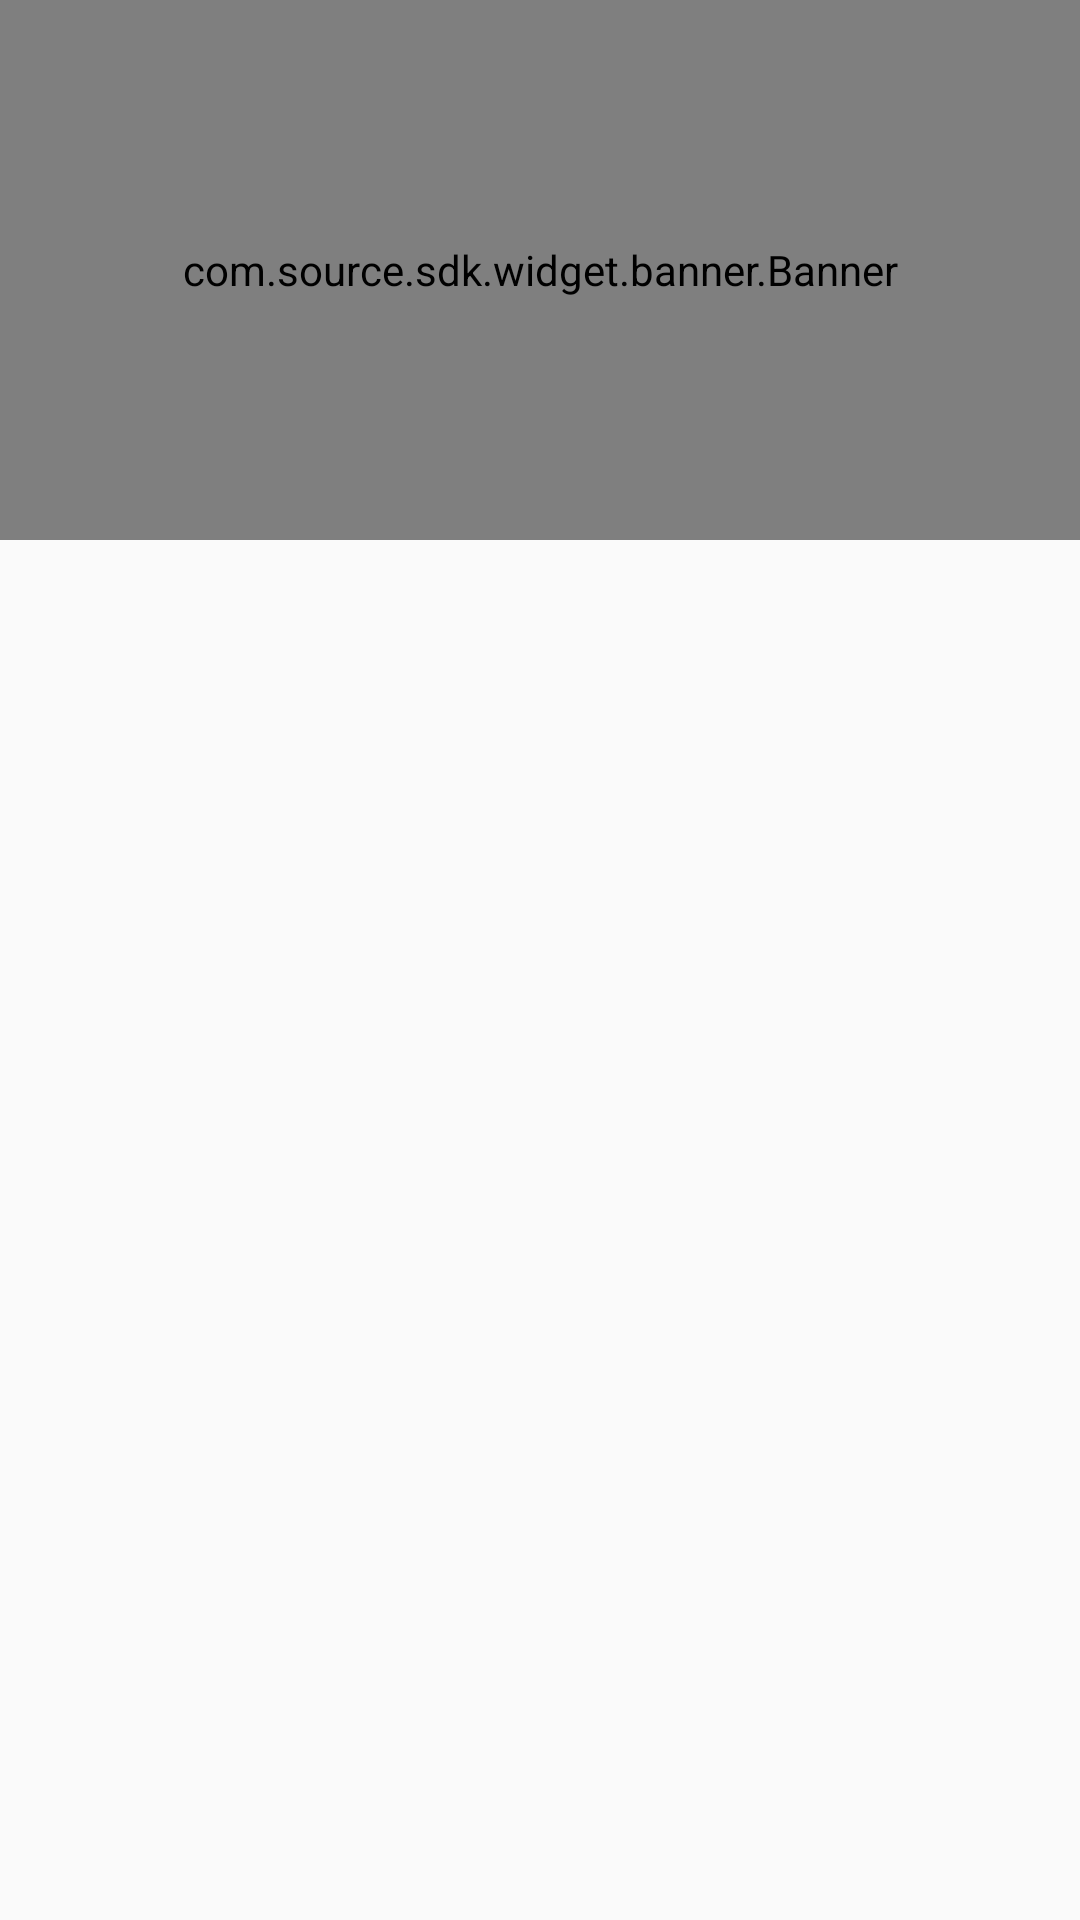

Reconstruct the res/layout file that produces this screen, plus the resources it refers to.
<!-- AndroidManifest.xml: application theme AppTheme -->
<!-- res/layout/activity_banner_layout.xml -->
<?xml version="1.0" encoding="utf-8"?>
<RelativeLayout
    xmlns:android="http://schemas.android.com/apk/res/android"
    xmlns:app="http://schemas.android.com/apk/res-auto"
    android:layout_width="match_parent"
    android:layout_height="wrap_content"
    android:id="@+id/activity_banner"
    android:background="#00000000"
    >
    <com.source.sdk.widget.banner.Banner
        android:id="@+id/hot_top_banner"
        android:layout_width="match_parent"
        android:layout_height="180dp"
        android:background="#FFFFFF"
        app:indicator_drawable_selected="@drawable/activity_banner_focus_radius"
        app:indicator_drawable_unselected="@drawable/activity_banne_unfocus_radius"
        />

    <ListView
        android:id="@+id/list"
        android:layout_below="@+id/hot_top_banner"
        android:layout_width="match_parent"
        android:layout_height="match_parent"
        android:divider="@null"/>
</RelativeLayout>
<!-- resources referenced by this layout -->
<resources>
  <!-- drawable activity_banne_unfocus_radius (drawable) -->
  <?xml version="1.0" encoding="utf-8"?>
  <shape xmlns:android="http://schemas.android.com/apk/res/android"
      android:shape="oval">
      <solid
          android:color="#4CFFFFFF"/>
      <corners android:radius="5dip" />
  </shape>
  <!-- drawable activity_banner_focus_radius (drawable) -->
  <?xml version="1.0" encoding="utf-8"?>
  <shape xmlns:android="http://schemas.android.com/apk/res/android"
      android:shape="oval">
      <solid
          android:color="#CCFFFFFF"/>
      <corners android:radius="5dip" />
  </shape>
  <style name="AppTheme" parent="Theme.AppCompat.Light.DarkActionBar" tools:ignore="ResourceName">
          
          <item name="colorPrimary">@color/colorPrimary</item>
          <item name="colorPrimaryDark">@color/colorPrimaryDark</item>
          <item name="colorAccent">@color/colorAccent</item>
      </style>
  <color name="colorPrimary">#3F51B5</color>
  <color name="colorPrimaryDark">#303F9F</color>
  <color name="colorAccent">#FF4081</color>
</resources>
